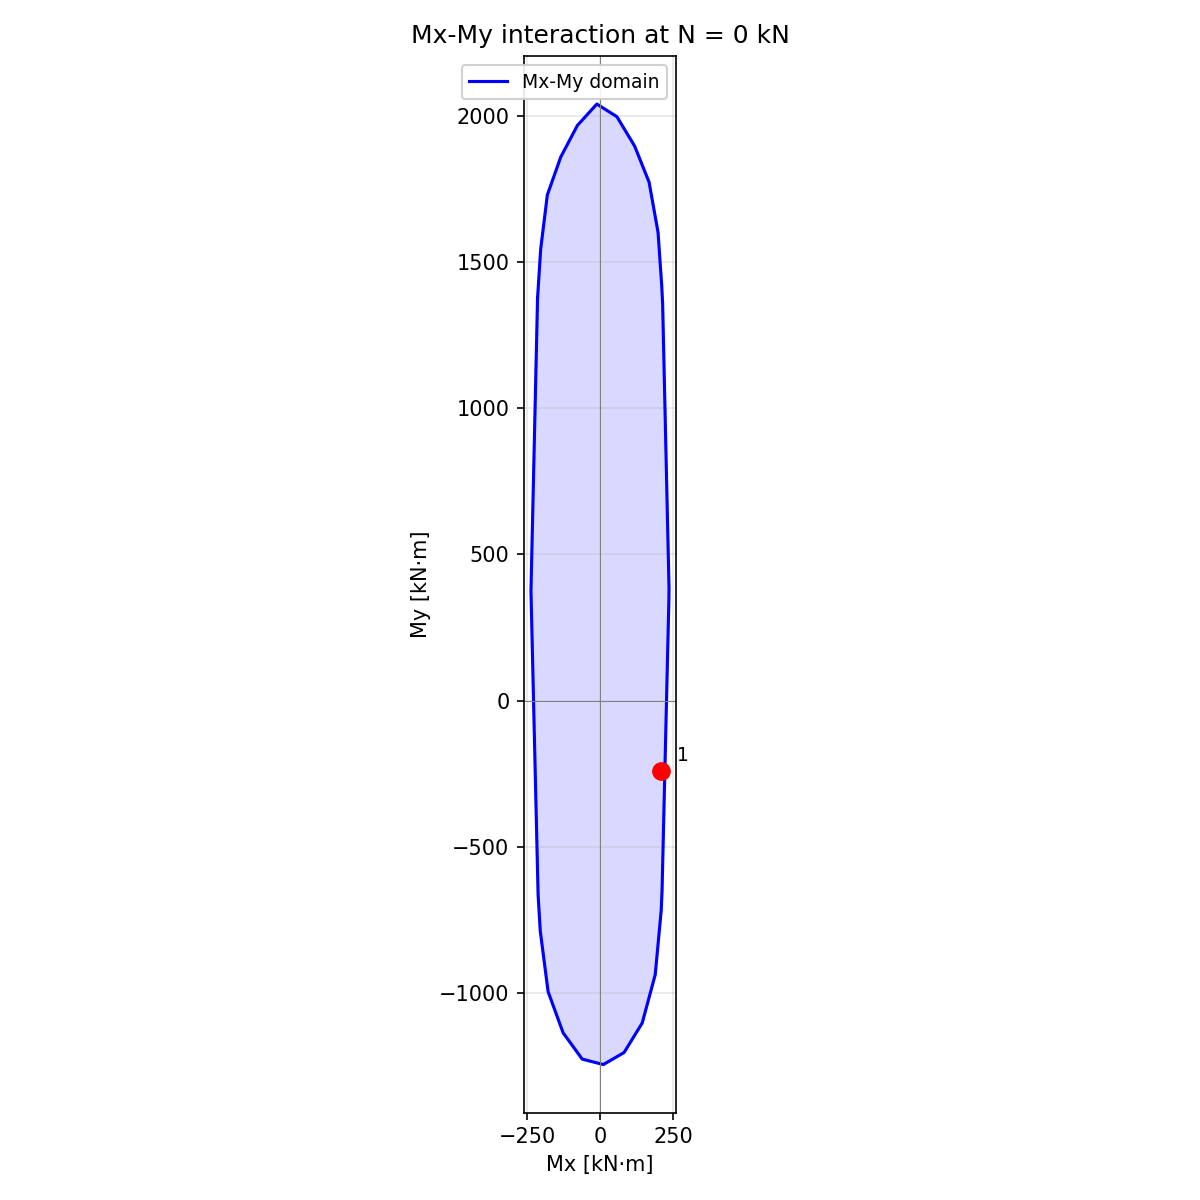

The data file committed next to this chart (first rows):
Mx_kNm, My_kNm
-236.3, 374.7
-235.3, 334.7
-234.4, 294.7
-233.5, 254.7
-232.5, 214.6
-231.6, 174.6
-230.6, 134.6
-229.7, 94.61
-228.7, 54.6
-227.8, 14.59
-226.9, -25.42
-225.9, -65.43
-225, -105.4
-224, -145.4
-223.1, -185.5
-222.2, -225.5
-221.2, -265.5
-220.3, -305.5
-219.3, -345.5
-218.4, -385.5
-217.5, -425.5
-216.5, -465.5
-215.6, -505.5
-214.6, -545.5
-213.7, -585.6
-212.8, -625.6
-211.8, -665.6
-204.4, -788.4
-177.6, -995.8
-126.3, -1136
-61.03, -1226
11.31, -1245
82.25, -1204
144.3, -1103
188.9, -937.4
209.3, -717.8
212.1, -653.2
213.1, -613.2
214, -573.2
214.9, -533.1
215.9, -493.1
216.8, -453.1
217.8, -413.1
218.7, -373.1
219.6, -333.1
220.6, -293.1
221.5, -253.1
222.5, -213.1
223.4, -173.1
224.3, -133.1
225.3, -93.04
226.2, -53.03
227.2, -13.02
228.1, 26.99
229, 67
230, 107
230.9, 147
231.9, 187
232.8, 227
233.7, 267
... 84 more rows
